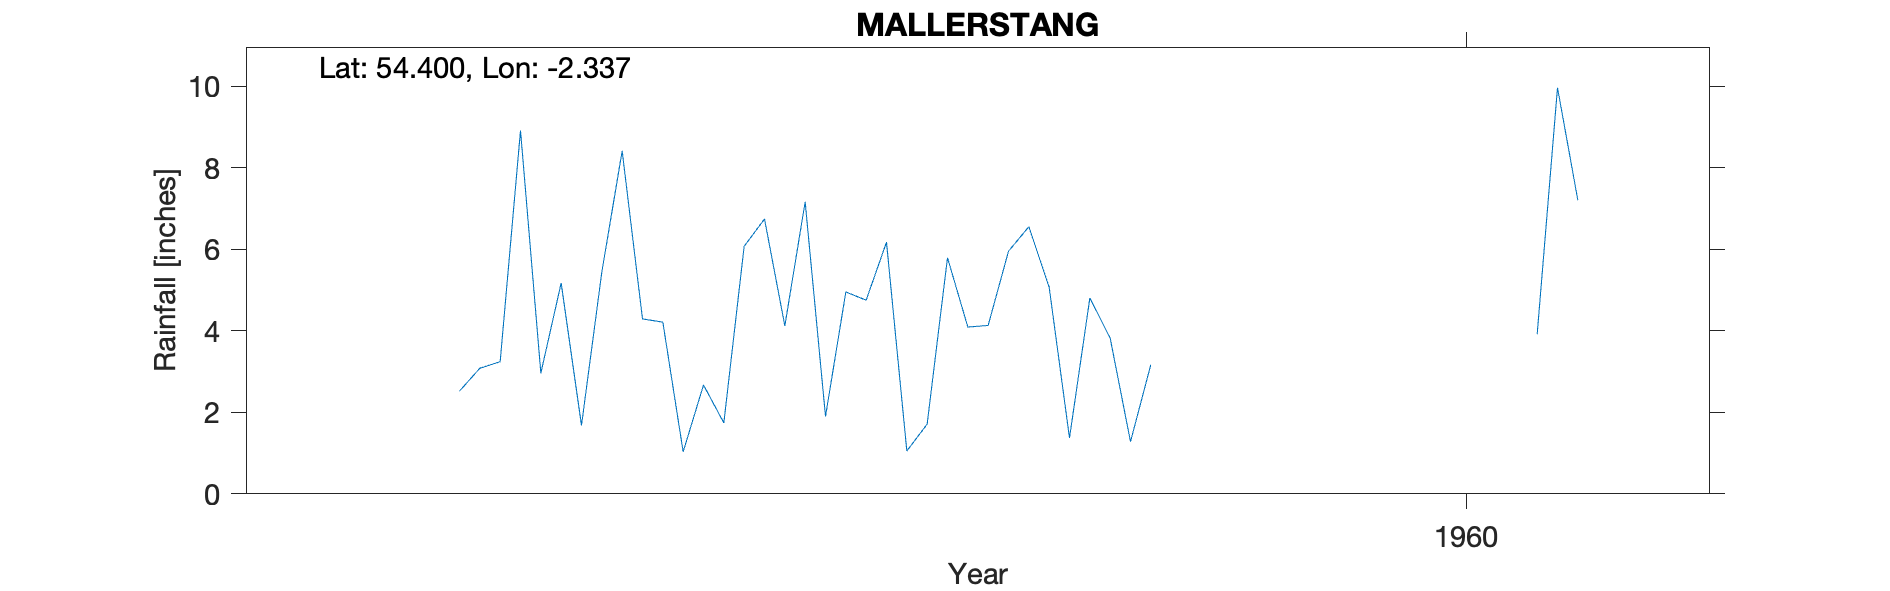

Values plotted in this chart, from the file beside it:
MALLERSTANG, , , , , , , , , , 
Grid ref, NY782006, Long, -2.337, Lat, 54.4, Elevation, 910, ft, , 
Station no, 3659/6, , , , , , , , , 
, 1951, 1952, 1953, 1954, 1955, 1956, 1957, 1958, 1959, 1960
January, , , , , , , 8.41, 4.75, 3.82, 
February, , , , , , , 4.29, 6.17, 1.28, 
March, , , , , , , 4.21, 1.05, 3.17, 
April, , , , , , , 1.03, 1.71, , 
May, , , , , , 2.52, 2.67, 5.79, , 
June, , , , , , 3.08, 1.74, 4.09, , 
July, , , , , , 3.24, 6.07, 4.13, , 
August, , , , , , 8.91, 6.74, 5.95, , 
September, , , , , , 2.96, 4.12, 6.55, , 
October, , , , , , 5.17, 7.16, 5.07, , 3.91
November, , , , , , 1.68, 1.9, 1.37, , 9.96
December, , , , , , 5.44, 4.95, 4.8, , 7.2
Total, , , , , , , 53.29, 51.43, , 
CEDA, , , , , , , , , , 
12917, MALLERSTANG, NY7829500589, 01/01/1961, 31/12/1968, , , , , , 
